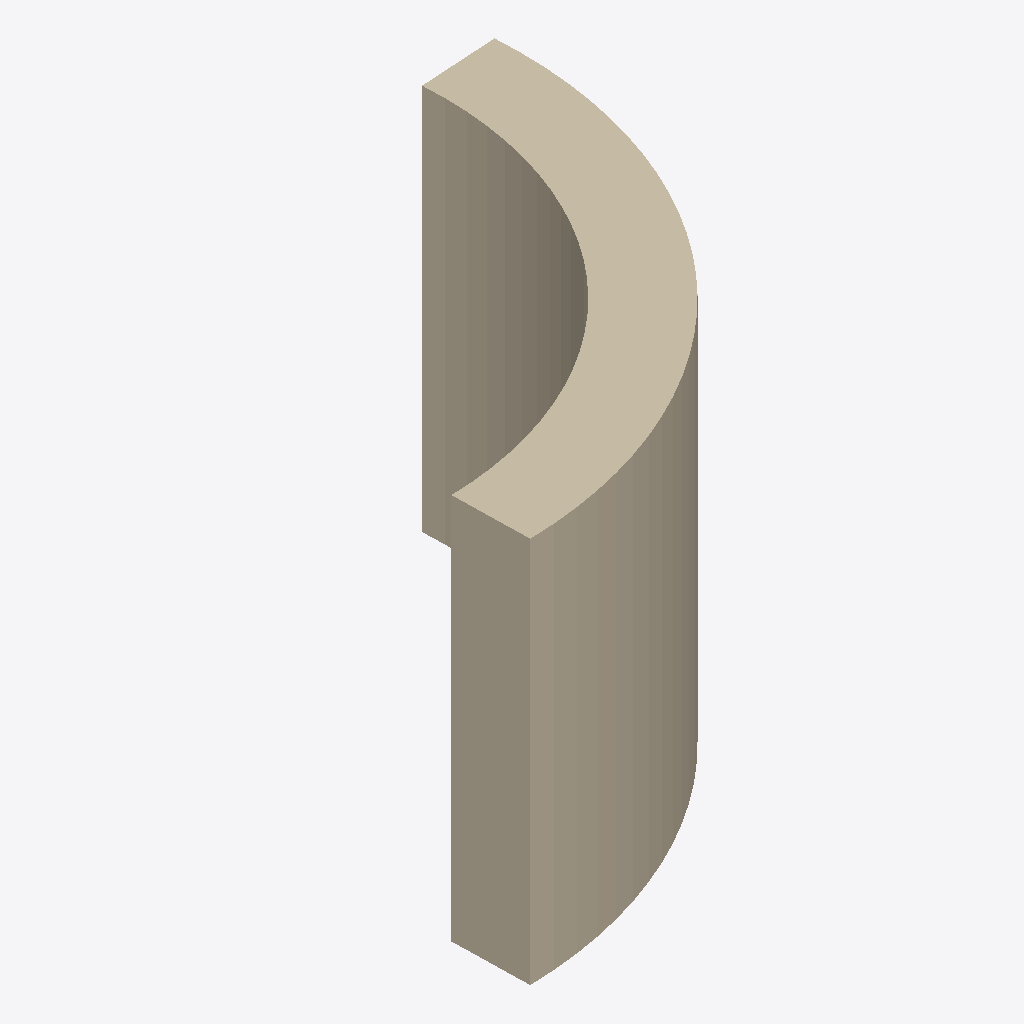
Isometric view of an IFC building model (IFC-SPF (STEP), schema IFC4, length unit metre), seen from the south-west, elements coloured by IFC class: 1 wall (beige).
Extent 1.1 m × 1.2 m × 1.0 m (x, y, z). Elements (1): 1 IfcWall.

HEADER;
FILE_DESCRIPTION(('ViewDefinition [CoordinationView]'),'2;1');
FILE_NAME('arco.ifc','2025-10-07T16:48:48',('',''),(''),'IfcOpenShell 0.0.0','IfcOpenShell 0.0.0','');
FILE_SCHEMA(('IFC4'));
ENDSEC;
DATA;
#23=IFCPROJECT('2d9FB2Mvf2WOZkFN07_oQR',#5,'Unnamed',$,$,$,$,(#21),#19);
#64=IFCBUILDING('22iCG9$UbENvD_1rt7XoJi',#5,'Default Building','',$,$,$,$,.ELEMENT.,$,$,$);
#63=IFCWALL('3dB$51pZv7zBgC1jAaghL3',#5,'Muro','',$,#52,#62,$,.MOVABLE.);
ENDSEC;
